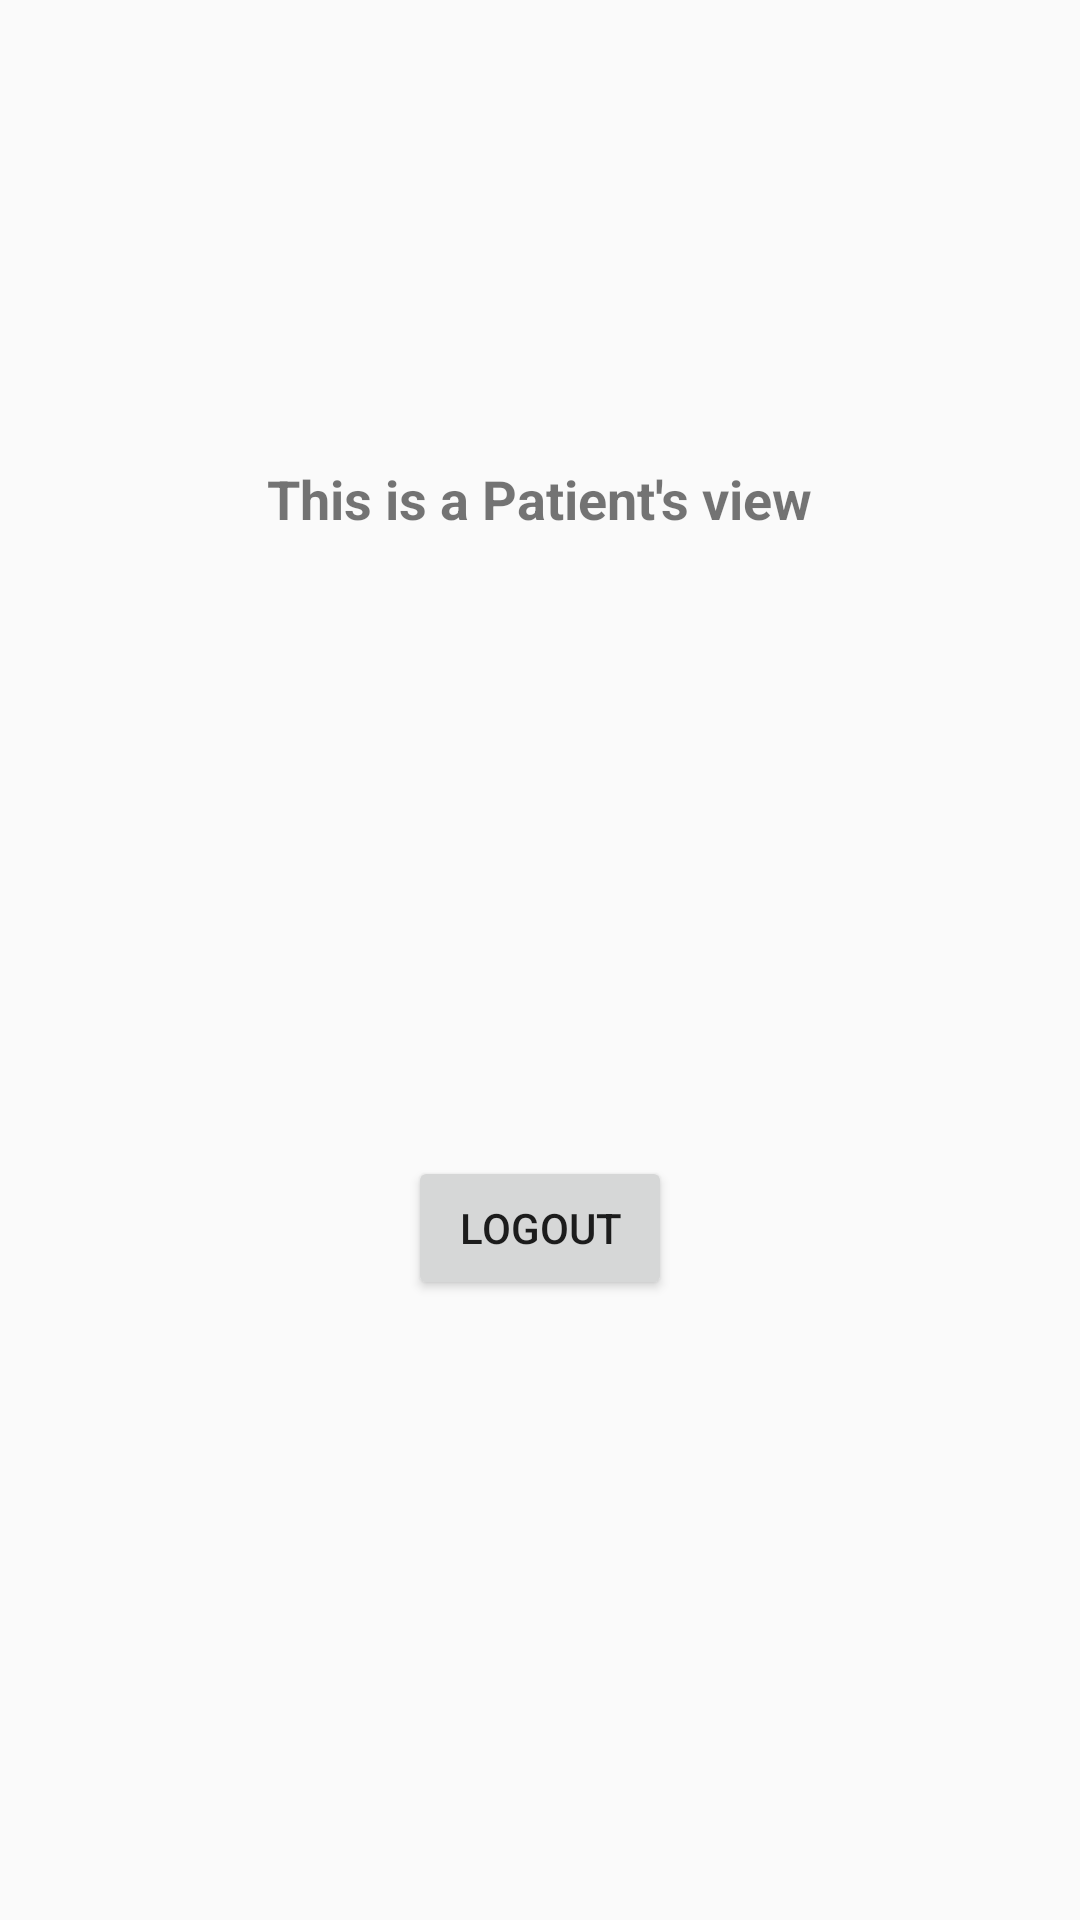

This screen was rendered from an Android layout file. Write that file and the resources it references.
<!-- AndroidManifest.xml: application theme AppTheme -->
<!-- res/layout/activity_patient_view.xml -->
<?xml version="1.0" encoding="utf-8"?>
<androidx.constraintlayout.widget.ConstraintLayout xmlns:android="http://schemas.android.com/apk/res/android"
    xmlns:app="http://schemas.android.com/apk/res-auto"
    xmlns:tools="http://schemas.android.com/tools"
    android:layout_width="match_parent"
    android:layout_height="match_parent"
    tools:context=".PatientView">

    <TextView
        android:id="@+id/textView5"
        android:layout_width="wrap_content"
        android:layout_height="wrap_content"
        android:text="This is a Patient's view"
        android:textSize="18sp"
        android:textStyle="bold"
        app:layout_constraintBottom_toBottomOf="parent"
        app:layout_constraintEnd_toEndOf="parent"
        app:layout_constraintHorizontal_bias="0.5"
        app:layout_constraintStart_toStartOf="parent"
        app:layout_constraintTop_toTopOf="parent"
        app:layout_constraintVertical_bias="0.25" />

    <Button
        android:id="@+id/btnLout"
        android:layout_width="wrap_content"
        android:layout_height="wrap_content"
        android:text="Logout"
        app:layout_constraintBottom_toBottomOf="parent"
        app:layout_constraintEnd_toEndOf="parent"
        app:layout_constraintHorizontal_bias="0.5"
        app:layout_constraintStart_toStartOf="parent"
        app:layout_constraintTop_toBottomOf="@+id/textView5" />
</androidx.constraintlayout.widget.ConstraintLayout>
<!-- resources referenced by this layout -->
<resources>
  <style name="AppTheme" parent="Theme.AppCompat.Light.NoActionBar">
          
          <item name="colorPrimary">@color/colorPrimary</item>
          <item name="colorPrimaryDark">#577517</item>
          <item name="colorAccent">@color/colorAccent</item>
      </style>
  <!-- not gathered from this repository: default colours our renderer supplied (Android Studio template values) -->
  <color name="colorPrimary">#FF6200EE</color>
  <color name="colorAccent">#FF03DAC5</color>
</resources>
